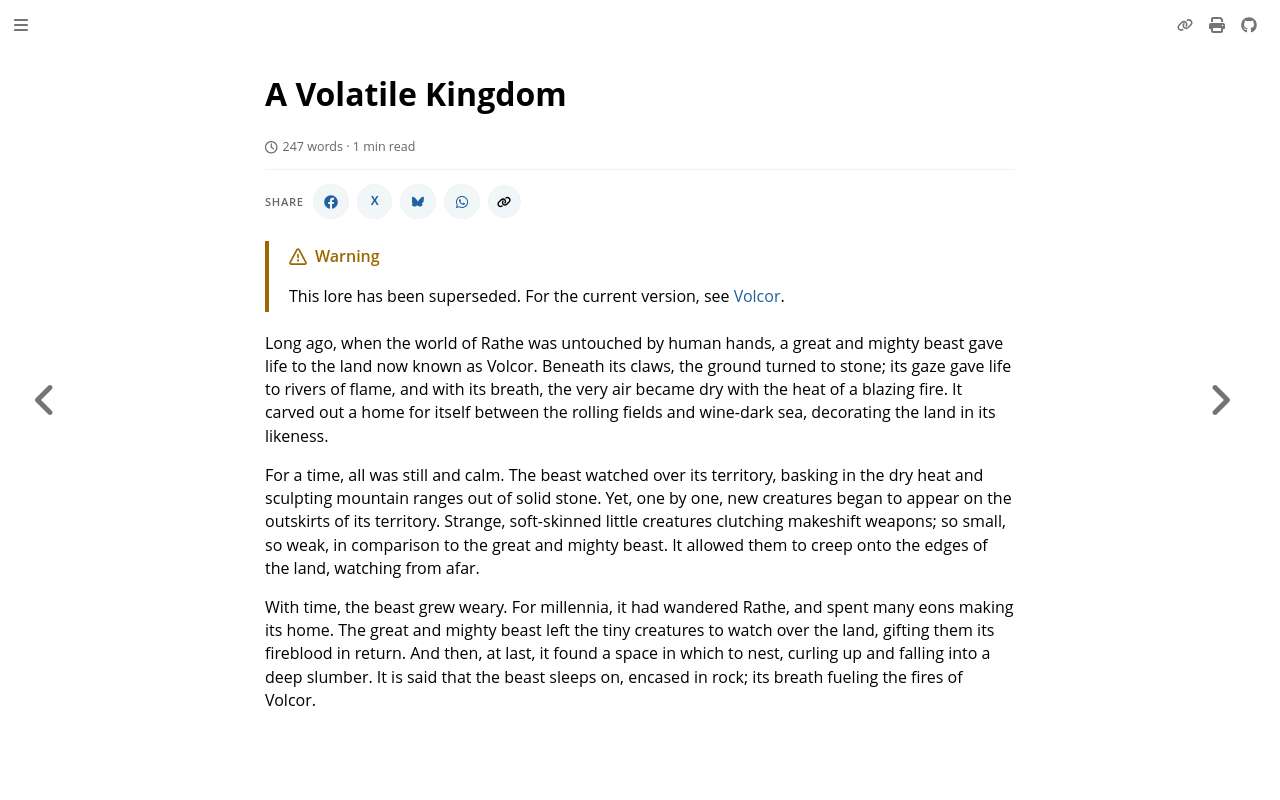

repository: nathaneastwood/fablore · page: archive/world-of-rathe/volcor/a-volatile-kingdom.html · generator: mdbook

# A Volatile Kingdom

Long ago, when the world of Rathe was untouched by human hands, a great and mighty beast gave life to the land now known as Volcor. Beneath its claws, the ground turned to stone; its gaze gave life to rivers of flame, and with its breath, the very air became dry with the heat of a blazing fire. It carved out a home for itself between the rolling fields and wine-dark sea, decorating the land in its likeness.

For a time, all was still and calm. The beast watched over its territory, basking in the dry heat and sculpting mountain ranges out of solid stone. Yet, one by one, new creatures began to appear on the outskirts of its territory. Strange, soft-skinned little creatures clutching makeshift weapons; so small, so weak, in comparison to the great and mighty beast. It allowed them to creep onto the edges of the land, watching from afar.

With time, the beast grew weary. For millennia, it had wandered Rathe, and spent many eons making its home. The great and mighty beast left the tiny creatures to watch over the land, gifting them its fireblood in return. And then, at last, it found a space in which to nest, curling up and falling into a deep slumber. It is said that the beast sleeps on, encased in rock; its breath fueling the fires of Volcor.
